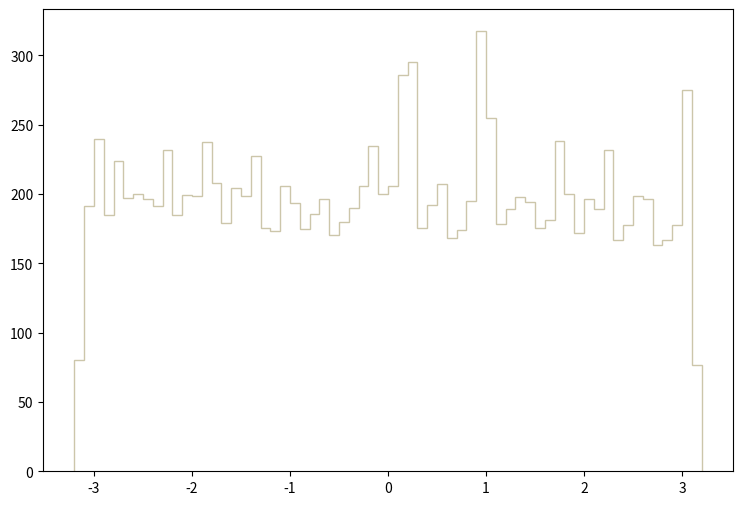

Here is the Python script that generated this plot: (Note: this script raises an exception after producing the figure.)
def selection_2():

    # Library import
    import numpy
    import matplotlib
    import matplotlib.pyplot   as plt
    import matplotlib.gridspec as gridspec

    # Library version
    matplotlib_version = matplotlib.__version__
    numpy_version      = numpy.__version__

    # Histo binning
    xBinning = numpy.linspace(-3.2,3.2,65,endpoint=True)

    # Creating data sequence: middle of each bin
    xData = numpy.array([-3.15,-3.05,-2.95,-2.85,-2.75,-2.65,-2.55,-2.45,-2.35,-2.25,-2.15,-2.05,-1.95,-1.85,-1.75,-1.65,-1.55,-1.45,-1.35,-1.25,-1.15,-1.05,-0.95,-0.85,-0.75,-0.65,-0.55,-0.45,-0.35,-0.25,-0.15,-0.05,0.05,0.15,0.25,0.35,0.45,0.55,0.65,0.75,0.85,0.95,1.05,1.15,1.25,1.35,1.45,1.55,1.65,1.75,1.85,1.95,2.05,2.15,2.25,2.35,2.45,2.55,2.65,2.75,2.85,2.95,3.05,3.15])

    # Creating weights for histo: y3_PHI_0
    y3_PHI_0_weights = numpy.array([25.4740205526,56.9185145315,55.591734659,59.0413443276,60.1027742256,54.2649847865,58.2452944041,58.3779543913,54.7956847355,57.5819044678,53.3362148757,59.0413443276,53.7342548375,63.0216539452,58.2452944041,57.9799444296,50.6826851307,50.8153751179,57.8472544423,59.9700842384,59.8374242511,60.5007841874,58.9086843403,58.6433043658,60.5007841874,59.0413443276,55.8570846335,58.5106443786,56.122464608,57.183864506,56.2551245953,60.8988241491,56.5204745698,61.0315141364,53.8669448247,58.7759943531,61.6949040726,60.7661641619,57.8472544423,60.7661641619,53.468904863,55.7244246463,57.183864506,57.5819044678,54.1322947992,54.3976447737,59.4393842893,57.5819044678,55.9897746208,52.1421249904,59.7047342639,55.7244246463,59.7047342639,58.5106443786,53.3362148757,59.0413443276,57.183864506,56.9185145315,56.653164557,52.2748149777,58.2452944041,54.3976447737,58.2452944041,26.9334694124])

    # Creating weights for histo: y3_PHI_1
    y3_PHI_1_weights = numpy.array([15.6265675325,41.4331417796,41.275886831,38.7074992491,38.2260521027,37.9080349944,37.5043759898,35.1841610575,38.9515052121,38.2261420312,37.1056630519,37.747692501,38.2279705771,38.5485656354,38.0696364866,35.1861694604,36.9487977934,36.4624945087,36.6259245468,36.3892927198,39.5092416922,39.431933169,35.7422872277,36.1462160178,36.4670808615,35.4241502147,35.4231610014,35.2671350754,38.1472447714,36.0635117854,36.143668044,38.1493131266,37.2666650209,35.6626405638,34.8633261899,37.428626227,33.0992290249,37.8266796893,35.1843109383,38.2295892899,35.1003776832,37.9904994175,37.9068959002,37.0264660305,38.7874456746,35.1014868012,36.0646209034,36.9473589376,35.1826922255,39.1874775636,38.2261720074,37.8273391649,39.0286039022,39.2702117722,40.2320269232,37.504975513,36.3845564861,36.144417448,37.1863289053,37.5087525095,35.6640794196,38.146615272,38.4660412599,15.0672782872])

    # Creating weights for histo: y3_PHI_2
    y3_PHI_2_weights = numpy.array([11.9794767623,24.5839676686,24.5839676686,25.1048157887,25.5735778968,23.6985294645,24.4277156326,24.1152055606,26.406933089,26.198595041,23.6985294645,24.2714605966,25.3652398488,24.8964777407,25.6777469209,21.7193120081,24.8964777407,24.1672915726,25.1569018008,25.0006467647,25.2089848128,25.3131538368,25.7298329329,24.3756296206,25.9381709809,25.0006467647,24.6881396927,24.9485607527,26.719440161,26.7715261731,25.0006467647,24.4277156326,24.7402227047,26.406933089,25.7819159449,25.0527297767,26.459016101,24.2714605966,26.406933089,25.5735778968,27.2402882811,24.2193775846,25.8860849689,24.5839676686,23.1255983324,25.5214918848,25.5735778968,25.7298329329,24.9485607527,24.7402227047,25.0006467647,25.1569018008,25.2610708248,28.1778124973,25.5735778968,26.250678053,24.8443917287,26.250678053,23.8547845005,23.9068675125,25.4173228608,27.8132194133,27.7611334012,10.1044283299])

    # Creating weights for histo: y3_PHI_3
    y3_PHI_3_weights = numpy.array([7.78800528081,17.4607791136,18.2431373427,17.7808342073,18.5631924365,20.2701509364,18.954371551,19.4877957072,16.6072998636,18.1364513115,17.496341124,17.6385891657,17.496341124,18.349820374,17.4607791136,16.6428618741,18.3853823844,17.7452721969,17.3896580928,17.9586442594,16.6784238845,18.0297652802,18.0653272906,16.8206689261,18.954371551,17.9586442594,16.9273549574,18.3142613635,18.2075753323,17.6030271553,18.3853823844,17.4252171032,17.496341124,17.069602999,18.8832475302,17.2118480407,15.6471345824,17.3540960824,17.8519582282,17.5319031344,16.8562309365,18.1008893011,17.5674651448,15.2915174783,17.1407240199,19.5233577176,17.2474100511,16.7851069157,17.6385891657,17.5674651448,16.7851069157,17.923082249,17.1051620094,18.6343164573,19.2388646343,18.2786993531,17.923082249,17.9942062698,17.0340409886,17.2118480407,17.7097101865,17.496341124,16.7495479053,7.11233308293])

    # Creating weights for histo: y3_PHI_4
    y3_PHI_4_weights = numpy.array([0.0,0.0,0.0,0.0,0.0,0.0,0.0,0.0,0.0,0.0,0.0,0.0,0.0,0.0,0.0,0.0,0.0,0.0,0.0,0.0,0.0,0.0,0.0,0.0,0.0,0.0,0.0,0.0,0.0,0.0,0.0,0.0,0.0,0.0,0.0,0.0,0.0,0.0,0.0,0.0,0.0,0.0,0.0,0.0,0.0,0.0,0.0,0.0,0.0,0.0,0.0,0.0,0.0,0.0,0.0,0.0,0.0,0.0,0.0,0.0,0.0,0.0,0.0,0.0])

    # Creating weights for histo: y3_PHI_5
    y3_PHI_5_weights = numpy.array([0.0,0.0,0.0,0.0,0.0,0.0,0.0,0.0,0.0,0.0,0.0,0.0,0.0,0.0,0.0,0.0,0.0,0.0,0.0,0.0,0.0,0.0,0.0,0.0,0.0,0.0,0.0,0.0,0.0,0.0,0.0,0.0,0.0,78.97186254,79.0971291539,0.0,0.0,0.0,0.0,0.0,0.0,78.9085371523,0.0,0.0,0.0,0.0,0.0,0.0,0.0,0.0,0.0,0.0,0.0,0.0,0.0,0.0,0.0,0.0,0.0,0.0,0.0,0.0,0.0,0.0])

    # Creating weights for histo: y3_PHI_6
    y3_PHI_6_weights = numpy.array([0.0,0.0,51.8287156992,0.0,51.8052271991,17.2486892937,17.2639697879,17.277013831,17.2926833985,51.8898146198,17.2848990502,17.277013831,34.5579241592,51.8420594729,34.5083245166,17.2515136777,34.5757638912,34.5762538354,51.776234032,0.0,0.0,34.6076679031,17.2983926892,0.0,0.0,17.2964761428,0.0,0.0,17.2486892937,17.2515136777,69.1278375406,17.2964761428,34.5463096002,34.5257031247,51.7870704443,0.0,17.2983926892,17.277013831,0.0,0.0,17.2926833985,68.9630721966,86.3591165239,0.0,17.2773567919,17.2639697879,17.2913461391,0.0,17.2821207785,69.1506919953,34.5988777282,0.0,17.2486892937,0.0,51.8178792869,0.0,17.2585602278,17.2639697879,17.2821207785,0.0,0.0,0.0,103.669910565,0.0])

    # Creating weights for histo: y3_PHI_7
    y3_PHI_7_weights = numpy.array([6.23380887835,24.9349960529,24.9110875086,20.7741909657,10.3889476954,16.6123443695,22.8469726067,18.6919405371,10.3875513233,16.6259820778,10.3824764917,18.6987810293,10.3714122625,16.6311578867,12.4690833704,8.30761760296,12.4659155676,10.3700274307,16.6170758782,16.5995894915,10.3768996586,6.23006406231,12.4717809073,16.6051547843,22.8450453824,20.7701345625,14.5483160196,14.536974824,12.4751304693,22.8514040685,8.31405707091,20.7589376202,14.5329068806,12.4469606821,12.4692160834,12.4461701739,16.6345420695,24.9211794705,8.30908898677,6.22774446902,20.7667792304,8.30908033157,4.14961968524,18.6910577068,12.4573671162,18.6915106622,18.6935359788,16.6106017895,8.30729159048,16.617370155,4.157400709,14.544545238,14.5215512597,20.7686574085,20.7613581908,6.23194801059,4.16171965323,18.6911990751,22.8511617229,12.4620091878,10.3702928568,16.6073416646,8.29451940204,6.22416698683])

    # Creating weights for histo: y3_PHI_8
    y3_PHI_8_weights = numpy.array([3.02386491767,4.53436907007,5.28588993467,6.81089153395,4.53052748106,4.53268541631,2.26711466727,4.53822658985,8.32172841165,2.2706053244,5.29289036583,6.04860466166,2.26887934033,6.04852728368,5.29161135338,5.2885298892,3.02761683927,5.29515708542,3.0284875691,3.78213814874,2.27196899747,2.26951383975,6.80479232864,3.78233068335,2.26949290218,3.0242062911,3.02287812087,7.55847659046,3.78236391037,4.53160895209,5.28716894712,3.78017047228,4.53787156148,2.27026713712,3.03020900152,4.54298852163,5.28433782346,6.04594194889,3.02452308565,6.05217315193,3.02755721271,7.56428449044,1.51500664038,5.28878933301,6.04484045062,6.05418953099,1.51053874491,5.29535280618,2.26992212237,4.5392370552,3.78177083093,4.53796669087,4.53815877032,5.29402372562,2.26617702825,2.26847970583,3.77943128501,3.7844244404,6.80358614252,2.26839459006,2.26706687499,3.78248407382,4.53398400084,2.26765722345])

    # Creating weights for histo: y3_PHI_9
    y3_PHI_9_weights = numpy.array([1.06023013095,2.1218280286,1.27367791602,1.27414307212,1.48486946314,1.9103118533,1.90982909513,2.12200347209,0.637198357465,1.48623232435,1.69605783612,1.69669295311,2.33374501148,1.48699815828,0.636559777779,0.84890902111,1.90831502933,2.3334925229,1.91030233087,0.423546561624,2.33328360664,1.91024433064,1.90963720381,1.69889465352,1.27202187949,1.69849471161,2.54515182315,2.33413081403,1.69631234461,2.54622237473,0.849959662157,2.1208705919,1.48644787746,2.97123942984,1.69774994244,1.27409055449,1.27209805891,0.849581650684,1.90972694547,2.54780771445,3.18163311305,1.69814238183,3.81726373286,1.69738462754,2.54702976107,1.69765587241,0.849140444927,1.27403024579,1.48518341465,1.48537617165,1.27350102973,2.12121599628,1.6971422385,1.27235978135,1.27333857136,1.4861668216,1.4853349078,1.48476009952,1.69745676713,2.12220430872,1.48497738397,1.69530873858,2.76005855937,1.27210094449])

    # Creating weights for histo: y3_PHI_10
    y3_PHI_10_weights = numpy.array([0.0,0.228402096355,0.343907822475,0.0,0.115222160217,0.342484763081,0.227035590586,0.345281065039,0.0,0.227673990596,0.114371994362,0.229245525415,0.0,0.34473370041,0.0,0.0,0.113137210672,0.0,0.115222160217,0.113336743916,0.114071231902,0.114071231902,0.22725941175,0.114122201078,0.0,0.0,0.0,0.0,0.114071231902,0.0,0.114371994362,0.226274421344,0.228215859418,0.228248745617,0.227048620967,0.0,0.0,0.0,0.228351393105,0.114071231902,0.229071432438,0.115000200536,0.113795555142,0.113795555142,0.0,0.0,0.0,0.34164257501,0.34189830731,0.11419550805,0.0,0.115000200536,0.230149674276,0.229296494591,0.0,0.0,0.228987045211,0.11433724668,0.228912940461,0.113449053387,0.11448332877,0.115366114898,0.113137210672,0.0])

    # Creating weights for histo: y3_PHI_11
    y3_PHI_11_weights = numpy.array([0.0,0.0270380244755,0.0270493487897,0.0270701899167,0.0,0.0270668116791,0.0,0.0,0.0135469606568,0.0,0.0,0.013557522702,0.0,0.0135115931084,0.027040308395,0.0,0.0,0.0135469606568,0.0,0.0135727680817,0.0,0.0135876323269,0.0,0.0,0.0135459587351,0.0135550742017,0.0270462275292,0.0271031320638,0.0,0.013551453424,0.0406630946041,0.0270867808166,0.0135152254356,0.0135727680817,0.013557522702,0.0135002716815,0.0270870377937,0.0270577943835,0.0271046825882,0.0135566276135,0.0,0.0135414775174,0.0135469606568,0.0,0.0135414775174,0.0,0.0,0.0,0.0,0.0135480578622,0.0,0.0135152254356,0.0,0.0,0.0,0.0135469606568,0.0135492849997,0.0407014390439,0.0135492849997,0.0,0.0134999020965,0.0271029212849,0.0,0.013537752794])

    # Creating weights for histo: y3_PHI_12
    y3_PHI_12_weights = numpy.array([0.0,0.0,0.909306167943,0.0,0.0,0.0,0.0,0.0,0.0,0.0,0.0,0.0,0.0,0.0,0.0,0.0,0.0,0.0,0.0,0.0,0.0,0.0,0.0,0.0,0.0,0.0,0.0,0.0,0.912787033803,0.0,0.0,0.913150150035,0.0,0.0,0.0,0.0,0.0,0.0,0.0,0.0,0.0,0.0,0.0,0.0,0.0,0.0,0.0,0.0,0.0,0.0,0.0,0.0,0.0,0.0,0.0,0.0,0.0,0.0,0.909853848219,0.0,0.0,0.0,0.0,0.0])

    # Creating weights for histo: y3_PHI_13
    y3_PHI_13_weights = numpy.array([0.753993681544,2.25713819448,0.753993681544,0.0,0.0,3.01554303166,0.75140289462,2.26161102076,1.5051858423,2.26182671307,2.26215025153,0.752322995861,1.50459361816,0.0,1.50449351957,0.0,3.01148051661,1.50734679412,2.25688624355,2.2585411242,1.50502593248,0.755225235042,0.754521755817,0.752433321238,3.01791564705,1.50751879014,0.75140289462,3.7628793825,0.752468960053,2.25652706627,1.5075482309,0.0,0.753429968456,2.2578856799,0.0,0.752556972432,1.50552394619,2.25796873383,1.507694505,0.75140289462,0.752556972432,1.50548799747,4.51810926608,1.50561164867,2.25737093144,1.50747199483,3.01151677523,0.0,0.752556972432,0.0,0.0,0.751152183302,1.50653236971,1.50341815706,1.50648464469,0.752246759787,1.50630118227,0.752322995861,0.752556972432,0.0,2.25747846769,2.26277005701,1.50591473355,0.752433321238])

    # Creating weights for histo: y3_PHI_14
    y3_PHI_14_weights = numpy.array([4.53423542747,9.07838252794,7.83833869543,7.42798080817,6.18939645656,9.90340361878,7.42167975076,6.6029383888,7.83903339615,7.4157534661,8.66191858697,7.84219306566,4.95408146405,7.01349432671,7.01839988881,6.1869893795,10.7274740665,7.83719304863,6.6025971323,4.5348387202,7.42461090029,8.66289055859,7.83270186941,7.4299795962,7.42602163026,6.60249353658,8.2478099252,5.36300424588,5.7764060192,10.3165342151,5.77229265967,6.60093655383,6.60151242416,5.36504569098,6.18864995798,9.90633172137,4.94656468038,7.8348255817,9.07603334261,8.24826087128,8.665145289,6.19057866656,7.42415995421,8.65876501133,7.8351211342,8.25291658488,4.95055920952,6.59912667563,7.83925277533,4.95169571552,7.83535574804,4.53161811204,6.60147586096,8.24131995795,7.01354612457,7.43008623886,4.95371887902,10.7269195247,3.29817393638,8.25399519916,6.18658413742,6.18810760391,5.77593374458,3.70997302294])

    # Creating weights for histo: y3_PHI_15
    y3_PHI_15_weights = numpy.array([2.44259628606,5.18027079351,4.58895695724,4.95883586636,4.07111506085,4.95893507152,5.77441347984,3.84810186985,6.43962613879,6.29072821808,5.03074156726,5.25575689868,4.95906734506,6.58588159489,4.73732578379,6.51246977935,5.03358244219,4.66292792912,4.81118552564,5.18068264522,5.03292708691,5.47800350439,5.40258353599,5.47627492969,4.4406783172,5.0327467139,5.69979015891,5.99564699047,5.55131310855,5.62585225542,5.1068649904,4.58915236133,4.5888246837,4.43998688732,5.1812147456,5.40221978375,5.77439844876,5.47504238079,4.58690972356,5.25454238707,5.32893723553,4.88539398865,5.77334627286,5.25318357706,4.95938901026,6.80988683745,6.36648788898,5.92275224422,6.73469233531,4.9598249117,5.69731904866,6.06787736279,5.84785836377,4.29340074737,5.84872114801,4.8840652408,5.03231983111,5.55032406321,4.81208438448,4.58915536755,4.73762640547,6.1432281882,4.88471758986,1.92491882973])

    # Creating weights for histo: y3_PHI_16
    y3_PHI_16_weights = numpy.array([0.756249659482,1.72057919402,1.81469789823,1.92847631781,1.92881961412,2.13649527578,1.90948458984,2.36335681988,1.62604067204,2.04180191036,1.58863817908,2.04217401475,1.79588021909,1.87198907079,1.83355698899,2.24876847308,2.00376263876,2.2121957129,2.26893563081,2.49530413659,2.11795997586,2.15540027942,1.72019508627,2.02257341596,1.96622990927,2.17425816985,1.7769989221,2.06065950069,1.81489235279,1.94743053526,2.23038951702,2.06113093295,1.73928374143,1.60677826813,1.83378865399,1.85250070349,1.79578029106,1.8149244618,1.70161597405,1.90956171148,2.06080654195,2.26851041152,1.94704522717,1.70198747827,1.96637064875,1.79575988533,2.06056377384,2.00411433742,1.9473102015,2.13614717813,2.02350667778,1.83389248311,2.24971403835,1.75842671183,2.15537567252,1.89097479708,2.06084945398,2.11707562776,1.77679996629,1.83371453319,1.81524525179,2.02270155191,1.89053667417,0.775097347043])

    # Creating weights for histo: y3_PHI_17
    y3_PHI_17_weights = numpy.array([0.258011582205,0.708797626046,0.708398366591,0.858801465375,0.729861055351,0.494152293776,0.665855078493,0.858724237724,0.794295383246,0.837414654655,0.707716064047,0.623536125474,0.623040069032,0.558221402364,0.708157236373,0.623373047668,0.794587048839,0.644028220122,0.79533833142,0.752165075633,0.85897916395,0.601588102168,0.83734867375,0.901947728973,0.729861655178,0.66602827837,0.793795277975,0.794604293848,0.558258816536,0.901842759351,0.730733127976,0.643685944176,0.687811574348,0.75181117805,0.471530290517,0.793488616722,0.68683325747,0.752482983632,0.815535986278,0.708667763628,0.665375442299,0.858217384406,0.75113712312,0.72989247126,0.708361252331,0.901081729591,0.966822704345,0.622003718948,0.730886833494,0.772217272586,0.880361475971,0.601360618001,0.794533814245,1.0090039972,0.837710818946,0.816731890187,0.665347850284,0.967459270125,0.880605155451,0.858650758989,0.580261948894,0.558449486357,0.665664408673,0.471638709141])

    # Creating weights for histo: y3_PHI_18
    y3_PHI_18_weights = numpy.array([0.0226793635014,0.0761533998761,0.0566869910211,0.0632037266866,0.0550772243222,0.0518288676328,0.0550843908549,0.0469861460034,0.0761393497001,0.0485782163956,0.0792606575944,0.0615446114948,0.0631812526914,0.0599240321325,0.0437355261984,0.0663780606366,0.0745166329509,0.0470032765312,0.0969760121864,0.059976995324,0.0777681642886,0.0502142918133,0.0662865616157,0.0486291993609,0.0549446434667,0.0614403510164,0.0567052216745,0.0664164078732,0.0794010021937,0.0550663173623,0.0648135876819,0.0728969651213,0.105290195985,0.061537633555,0.0745268484032,0.0777534854694,0.058323506489,0.0550723209051,0.0775099805173,0.0728959278599,0.0891070335179,0.0679129873599,0.0745173558906,0.0599564072585,0.0664256489285,0.0810019050231,0.0712982625431,0.0550611310557,0.051840623261,0.0599210775094,0.0534699721962,0.0745506739813,0.0729096951465,0.0729071491415,0.0648237088378,0.0599402511277,0.068022842763,0.0648024921291,0.0808631948962,0.0598344190412,0.0826227672748,0.061567871294,0.0615663311181,0.0194342317517])

    # Creating weights for histo: y3_PHI_19
    y3_PHI_19_weights = numpy.array([0.00426347333713,0.00212980506324,0.00425983174048,0.0,0.0,0.00639111014695,0.00851974032198,0.00212980506324,0.00426427515657,0.0106492480438,0.00852032052744,0.00212763680983,0.0127629276271,0.00849442621388,0.0106407209168,0.00852241305347,0.00213219493065,0.00212763680983,0.00639043862317,0.0063846755459,0.0106392653917,0.00851807543299,0.00638368997616,0.00426130508371,0.0,0.0127805231094,0.00852104550586,0.00425684719031,0.0042643898613,0.0148941971245,0.00212763680983,0.0106408222578,0.00426200110753,0.0063850786829,0.0106454906288,0.0063734923919,0.0127814474291,0.0148872368862,0.0106505387504,0.00639805813518,0.0,0.0084921510512,0.00841859191247,0.0106353888174,0.00638724693632,0.00851645843044,0.00213366827388,0.00425604537087,0.00850699139279,0.00639953147842,0.0126198251287,0.0,0.00212624030762,0.0106428290337,0.00425684719031,0.00212763680983,0.00852569494501,0.00212980506324,0.0147992928839,0.00843052788584,0.00852171702964,0.0148967919013,0.00840061890685,0.00426347333713])

    # Creating a new Canvas
    fig   = plt.figure(figsize=(12,6),dpi=80)
    frame = gridspec.GridSpec(1,1,right=0.7)
    pad   = fig.add_subplot(frame[0])

    # Creating a new Stack
    pad.hist(x=xData, bins=xBinning, weights=y3_PHI_0_weights+y3_PHI_1_weights+y3_PHI_2_weights+y3_PHI_3_weights+y3_PHI_4_weights+y3_PHI_5_weights+y3_PHI_6_weights+y3_PHI_7_weights+y3_PHI_8_weights+y3_PHI_9_weights+y3_PHI_10_weights+y3_PHI_11_weights+y3_PHI_12_weights+y3_PHI_13_weights+y3_PHI_14_weights+y3_PHI_15_weights+y3_PHI_16_weights+y3_PHI_17_weights+y3_PHI_18_weights+y3_PHI_19_weights,\
             label="$bg\_vbf\_1600\_inf$", histtype="step", rwidth=1.0,\
             color=None, edgecolor="#ccc6aa", linewidth=1, linestyle="solid",\
             bottom=None, cumulative=False, normed=False, align="mid", orientation="vertical")

    pad.hist(x=xData, bins=xBinning, weights=y3_PHI_0_weights+y3_PHI_1_weights+y3_PHI_2_weights+y3_PHI_3_weights+y3_PHI_4_weights+y3_PHI_5_weights+y3_PHI_6_weights+y3_PHI_7_weights+y3_PHI_8_weights+y3_PHI_9_weights+y3_PHI_10_weights+y3_PHI_11_weights+y3_PHI_12_weights+y3_PHI_13_weights+y3_PHI_14_weights+y3_PHI_15_weights+y3_PHI_16_weights+y3_PHI_17_weights+y3_PHI_18_weights,\
             label="$bg\_vbf\_1200\_1600$", histtype="step", rwidth=1.0,\
             color=None, edgecolor="#c1bfa8", linewidth=1, linestyle="solid",\
             bottom=None, cumulative=False, normed=False, align="mid", orientation="vertical")

    pad.hist(x=xData, bins=xBinning, weights=y3_PHI_0_weights+y3_PHI_1_weights+y3_PHI_2_weights+y3_PHI_3_weights+y3_PHI_4_weights+y3_PHI_5_weights+y3_PHI_6_weights+y3_PHI_7_weights+y3_PHI_8_weights+y3_PHI_9_weights+y3_PHI_10_weights+y3_PHI_11_weights+y3_PHI_12_weights+y3_PHI_13_weights+y3_PHI_14_weights+y3_PHI_15_weights+y3_PHI_16_weights+y3_PHI_17_weights,\
             label="$bg\_vbf\_800\_1200$", histtype="step", rwidth=1.0,\
             color=None, edgecolor="#bab5a3", linewidth=1, linestyle="solid",\
             bottom=None, cumulative=False, normed=False, align="mid", orientation="vertical")

    pad.hist(x=xData, bins=xBinning, weights=y3_PHI_0_weights+y3_PHI_1_weights+y3_PHI_2_weights+y3_PHI_3_weights+y3_PHI_4_weights+y3_PHI_5_weights+y3_PHI_6_weights+y3_PHI_7_weights+y3_PHI_8_weights+y3_PHI_9_weights+y3_PHI_10_weights+y3_PHI_11_weights+y3_PHI_12_weights+y3_PHI_13_weights+y3_PHI_14_weights+y3_PHI_15_weights+y3_PHI_16_weights,\
             label="$bg\_vbf\_600\_800$", histtype="step", rwidth=1.0,\
             color=None, edgecolor="#b2a596", linewidth=1, linestyle="solid",\
             bottom=None, cumulative=False, normed=False, align="mid", orientation="vertical")

    pad.hist(x=xData, bins=xBinning, weights=y3_PHI_0_weights+y3_PHI_1_weights+y3_PHI_2_weights+y3_PHI_3_weights+y3_PHI_4_weights+y3_PHI_5_weights+y3_PHI_6_weights+y3_PHI_7_weights+y3_PHI_8_weights+y3_PHI_9_weights+y3_PHI_10_weights+y3_PHI_11_weights+y3_PHI_12_weights+y3_PHI_13_weights+y3_PHI_14_weights+y3_PHI_15_weights,\
             label="$bg\_vbf\_400\_600$", histtype="step", rwidth=1.0,\
             color=None, edgecolor="#b7a39b", linewidth=1, linestyle="solid",\
             bottom=None, cumulative=False, normed=False, align="mid", orientation="vertical")

    pad.hist(x=xData, bins=xBinning, weights=y3_PHI_0_weights+y3_PHI_1_weights+y3_PHI_2_weights+y3_PHI_3_weights+y3_PHI_4_weights+y3_PHI_5_weights+y3_PHI_6_weights+y3_PHI_7_weights+y3_PHI_8_weights+y3_PHI_9_weights+y3_PHI_10_weights+y3_PHI_11_weights+y3_PHI_12_weights+y3_PHI_13_weights+y3_PHI_14_weights,\
             label="$bg\_vbf\_200\_400$", histtype="step", rwidth=1.0,\
             color=None, edgecolor="#ad998c", linewidth=1, linestyle="solid",\
             bottom=None, cumulative=False, normed=False, align="mid", orientation="vertical")

    pad.hist(x=xData, bins=xBinning, weights=y3_PHI_0_weights+y3_PHI_1_weights+y3_PHI_2_weights+y3_PHI_3_weights+y3_PHI_4_weights+y3_PHI_5_weights+y3_PHI_6_weights+y3_PHI_7_weights+y3_PHI_8_weights+y3_PHI_9_weights+y3_PHI_10_weights+y3_PHI_11_weights+y3_PHI_12_weights+y3_PHI_13_weights,\
             label="$bg\_vbf\_100\_200$", histtype="step", rwidth=1.0,\
             color=None, edgecolor="#9b8e82", linewidth=1, linestyle="solid",\
             bottom=None, cumulative=False, normed=False, align="mid", orientation="vertical")

    pad.hist(x=xData, bins=xBinning, weights=y3_PHI_0_weights+y3_PHI_1_weights+y3_PHI_2_weights+y3_PHI_3_weights+y3_PHI_4_weights+y3_PHI_5_weights+y3_PHI_6_weights+y3_PHI_7_weights+y3_PHI_8_weights+y3_PHI_9_weights+y3_PHI_10_weights+y3_PHI_11_weights+y3_PHI_12_weights,\
             label="$bg\_vbf\_0\_100$", histtype="step", rwidth=1.0,\
             color=None, edgecolor="#876656", linewidth=1, linestyle="solid",\
             bottom=None, cumulative=False, normed=False, align="mid", orientation="vertical")

    pad.hist(x=xData, bins=xBinning, weights=y3_PHI_0_weights+y3_PHI_1_weights+y3_PHI_2_weights+y3_PHI_3_weights+y3_PHI_4_weights+y3_PHI_5_weights+y3_PHI_6_weights+y3_PHI_7_weights+y3_PHI_8_weights+y3_PHI_9_weights+y3_PHI_10_weights+y3_PHI_11_weights,\
             label="$bg\_dip\_1600\_inf$", histtype="step", rwidth=1.0,\
             color=None, edgecolor="#afcec6", linewidth=1, linestyle="solid",\
             bottom=None, cumulative=False, normed=False, align="mid", orientation="vertical")

    pad.hist(x=xData, bins=xBinning, weights=y3_PHI_0_weights+y3_PHI_1_weights+y3_PHI_2_weights+y3_PHI_3_weights+y3_PHI_4_weights+y3_PHI_5_weights+y3_PHI_6_weights+y3_PHI_7_weights+y3_PHI_8_weights+y3_PHI_9_weights+y3_PHI_10_weights,\
             label="$bg\_dip\_1200\_1600$", histtype="step", rwidth=1.0,\
             color=None, edgecolor="#84c1a3", linewidth=1, linestyle="solid",\
             bottom=None, cumulative=False, normed=False, align="mid", orientation="vertical")

    pad.hist(x=xData, bins=xBinning, weights=y3_PHI_0_weights+y3_PHI_1_weights+y3_PHI_2_weights+y3_PHI_3_weights+y3_PHI_4_weights+y3_PHI_5_weights+y3_PHI_6_weights+y3_PHI_7_weights+y3_PHI_8_weights+y3_PHI_9_weights,\
             label="$bg\_dip\_800\_1200$", histtype="step", rwidth=1.0,\
             color=None, edgecolor="#89a8a0", linewidth=1, linestyle="solid",\
             bottom=None, cumulative=False, normed=False, align="mid", orientation="vertical")

    pad.hist(x=xData, bins=xBinning, weights=y3_PHI_0_weights+y3_PHI_1_weights+y3_PHI_2_weights+y3_PHI_3_weights+y3_PHI_4_weights+y3_PHI_5_weights+y3_PHI_6_weights+y3_PHI_7_weights+y3_PHI_8_weights,\
             label="$bg\_dip\_600\_800$", histtype="step", rwidth=1.0,\
             color=None, edgecolor="#829e8c", linewidth=1, linestyle="solid",\
             bottom=None, cumulative=False, normed=False, align="mid", orientation="vertical")

    pad.hist(x=xData, bins=xBinning, weights=y3_PHI_0_weights+y3_PHI_1_weights+y3_PHI_2_weights+y3_PHI_3_weights+y3_PHI_4_weights+y3_PHI_5_weights+y3_PHI_6_weights+y3_PHI_7_weights,\
             label="$bg\_dip\_400\_600$", histtype="step", rwidth=1.0,\
             color=None, edgecolor="#adbcc6", linewidth=1, linestyle="solid",\
             bottom=None, cumulative=False, normed=False, align="mid", orientation="vertical")

    pad.hist(x=xData, bins=xBinning, weights=y3_PHI_0_weights+y3_PHI_1_weights+y3_PHI_2_weights+y3_PHI_3_weights+y3_PHI_4_weights+y3_PHI_5_weights+y3_PHI_6_weights,\
             label="$bg\_dip\_200\_400$", histtype="step", rwidth=1.0,\
             color=None, edgecolor="#7a8e99", linewidth=1, linestyle="solid",\
             bottom=None, cumulative=False, normed=False, align="mid", orientation="vertical")

    pad.hist(x=xData, bins=xBinning, weights=y3_PHI_0_weights+y3_PHI_1_weights+y3_PHI_2_weights+y3_PHI_3_weights+y3_PHI_4_weights+y3_PHI_5_weights,\
             label="$bg\_dip\_100\_200$", histtype="step", rwidth=1.0,\
             color=None, edgecolor="#758991", linewidth=1, linestyle="solid",\
             bottom=None, cumulative=False, normed=False, align="mid", orientation="vertical")

    pad.hist(x=xData, bins=xBinning, weights=y3_PHI_0_weights+y3_PHI_1_weights+y3_PHI_2_weights+y3_PHI_3_weights+y3_PHI_4_weights,\
             label="$bg\_dip\_0\_100$", histtype="step", rwidth=1.0,\
             color=None, edgecolor="#688296", linewidth=1, linestyle="solid",\
             bottom=None, cumulative=False, normed=False, align="mid", orientation="vertical")

    pad.hist(x=xData, bins=xBinning, weights=y3_PHI_0_weights+y3_PHI_1_weights+y3_PHI_2_weights+y3_PHI_3_weights,\
             label="$signal\_2pt4TeVL$", histtype="step", rwidth=1.0,\
             color=None, edgecolor="#6d7a84", linewidth=1, linestyle="solid",\
             bottom=None, cumulative=False, normed=False, align="mid", orientation="vertical")

    pad.hist(x=xData, bins=xBinning, weights=y3_PHI_0_weights+y3_PHI_1_weights+y3_PHI_2_weights,\
             label="$signal\_2pt2TeVL$", histtype="step", rwidth=1.0,\
             color=None, edgecolor="#7c99d1", linewidth=1, linestyle="solid",\
             bottom=None, cumulative=False, normed=False, align="mid", orientation="vertical")

    pad.hist(x=xData, bins=xBinning, weights=y3_PHI_0_weights+y3_PHI_1_weights,\
             label="$signal\_2TeVL$", histtype="step", rwidth=1.0,\
             color=None, edgecolor="#7f7f9b", linewidth=1, linestyle="solid",\
             bottom=None, cumulative=False, normed=False, align="mid", orientation="vertical")

    pad.hist(x=xData, bins=xBinning, weights=y3_PHI_0_weights,\
             label="$signal\_1pt8TeVL$", histtype="step", rwidth=1.0,\
             color=None, edgecolor="#aaa5bf", linewidth=1, linestyle="solid",\
             bottom=None, cumulative=False, normed=False, align="mid", orientation="vertical")


    # Axis
    plt.rc('text',usetex=False)
    plt.xlabel(r"\phi [ j_{1} ] ",\
               fontsize=16,color="black")
    plt.ylabel(r"$\mathrm{Events}$ $(\mathcal{L}_{\mathrm{int}} = 3000.0\ \mathrm{fb}^{-1})$ ",\
               fontsize=16,color="black")

    # Boundary of y-axis
    ymax=(y3_PHI_0_weights+y3_PHI_1_weights+y3_PHI_2_weights+y3_PHI_3_weights+y3_PHI_4_weights+y3_PHI_5_weights+y3_PHI_6_weights+y3_PHI_7_weights+y3_PHI_8_weights+y3_PHI_9_weights+y3_PHI_10_weights+y3_PHI_11_weights+y3_PHI_12_weights+y3_PHI_13_weights+y3_PHI_14_weights+y3_PHI_15_weights+y3_PHI_16_weights+y3_PHI_17_weights+y3_PHI_18_weights+y3_PHI_19_weights).max()*1.1
    ymin=0 # linear scale
    #ymin=min([x for x in (y3_PHI_0_weights+y3_PHI_1_weights+y3_PHI_2_weights+y3_PHI_3_weights+y3_PHI_4_weights+y3_PHI_5_weights+y3_PHI_6_weights+y3_PHI_7_weights+y3_PHI_8_weights+y3_PHI_9_weights+y3_PHI_10_weights+y3_PHI_11_weights+y3_PHI_12_weights+y3_PHI_13_weights+y3_PHI_14_weights+y3_PHI_15_weights+y3_PHI_16_weights+y3_PHI_17_weights+y3_PHI_18_weights+y3_PHI_19_weights) if x])/100. # log scale
    plt.gca().set_ylim(ymin,ymax)

    # Log/Linear scale for X-axis
    plt.gca().set_xscale("linear")
    #plt.gca().set_xscale("log",nonposx="clip")

    # Log/Linear scale for Y-axis
    plt.gca().set_yscale("linear")
    #plt.gca().set_yscale("log",nonposy="clip")

    # Legend
    plt.legend(bbox_to_anchor=(1.05,1), loc=2, borderaxespad=0.)

    # Saving the image
    plt.savefig('../../HTML/MadAnalysis5job_0/selection_2.png')
    plt.savefig('../../PDF/MadAnalysis5job_0/selection_2.png')
    plt.savefig('../../DVI/MadAnalysis5job_0/selection_2.eps')

# Running!
if __name__ == '__main__':
    selection_2()
